Labelled photos from "PlantVillage_Augmented_Dataset", an image-classification folder in devnamanthakur/Potato-Leaf-Disease-Detection-DWM. The possible labels are: early blight, healthy, late blight.

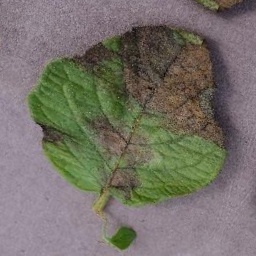
Label: late blight

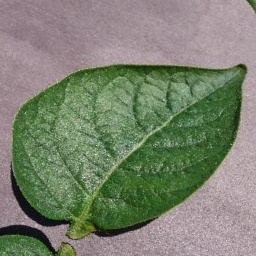
Label: healthy

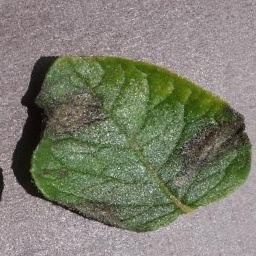
Label: late blight

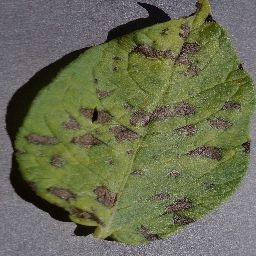
Label: early blight

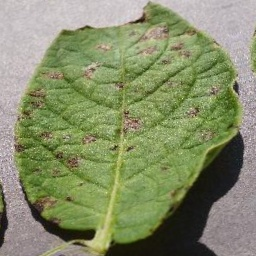
Label: early blight

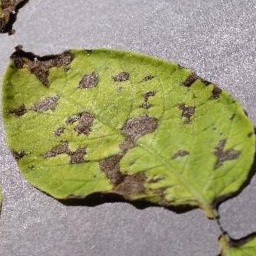
Label: early blight
